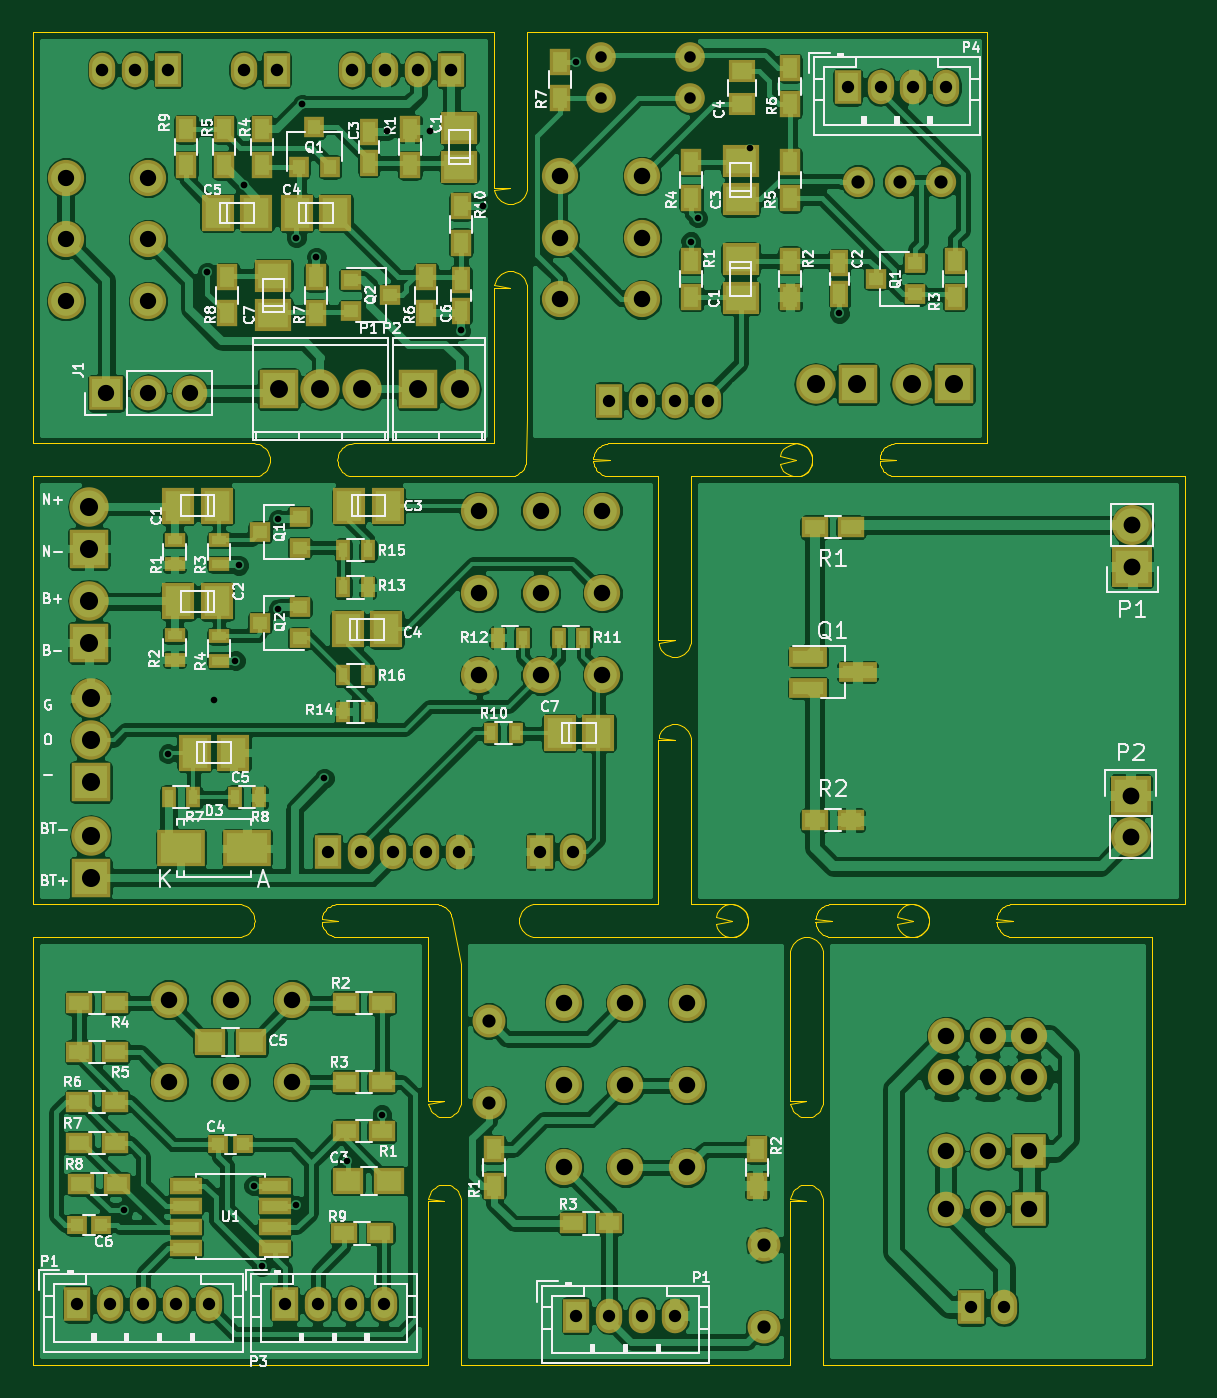
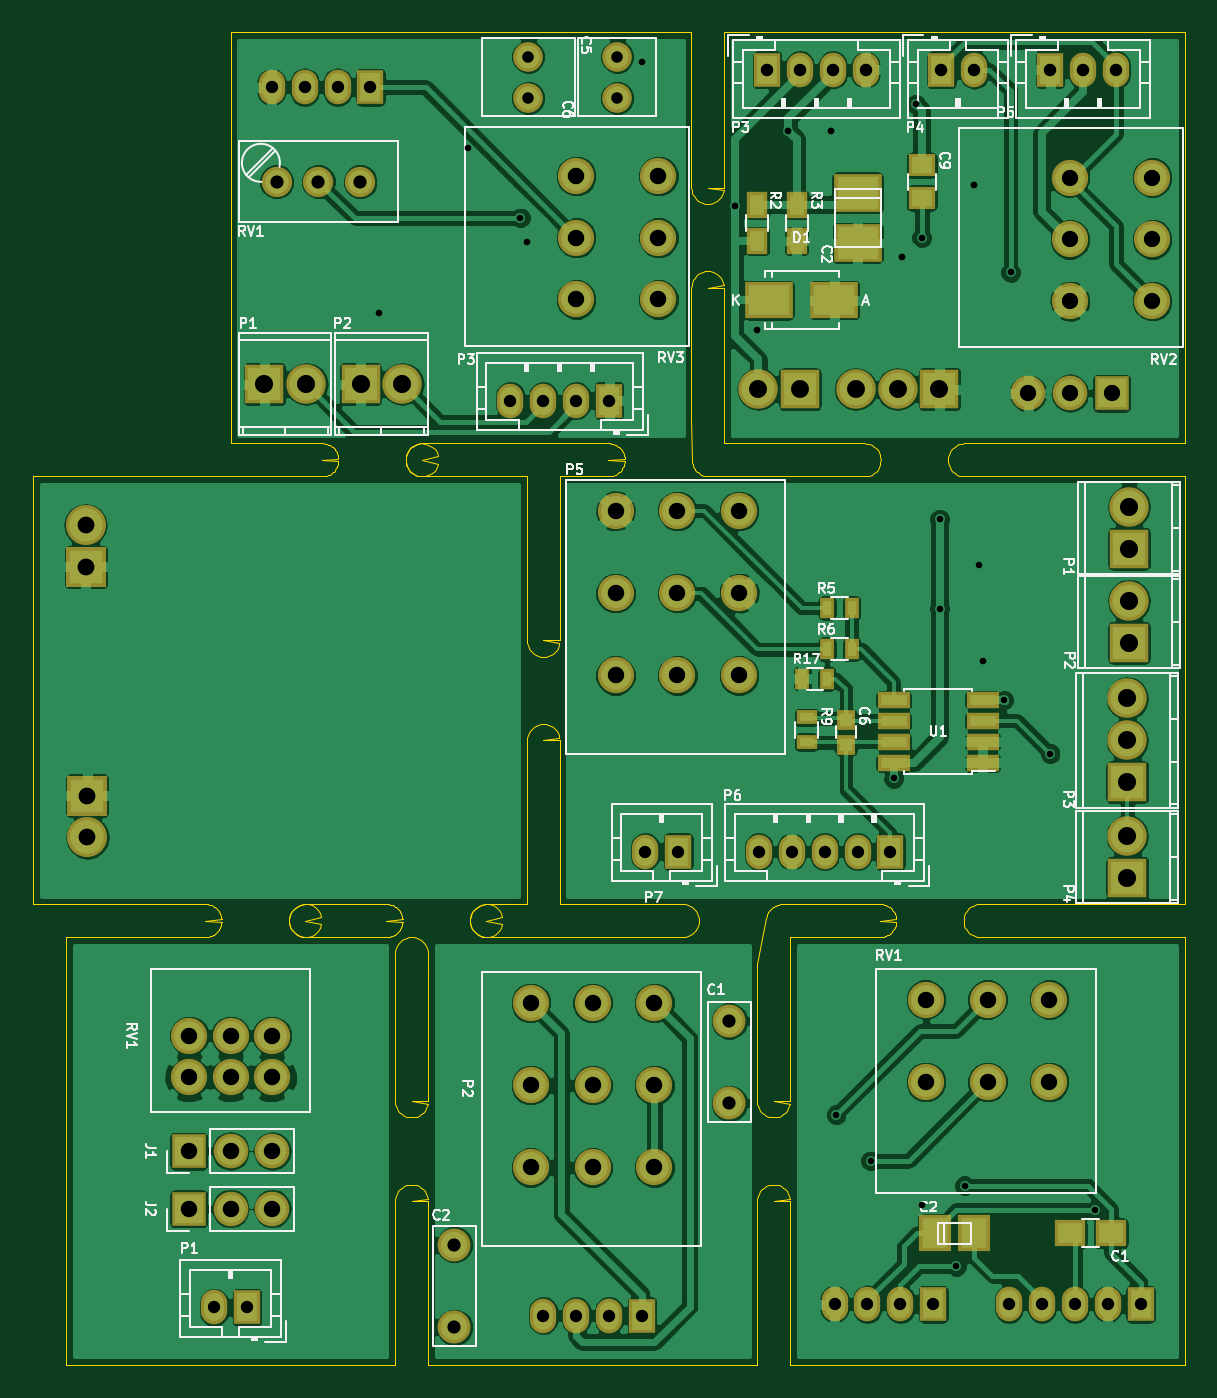
Circuit board: 10 layer files. Board 70.0 x 81.0 mm.
- drill: combined.drl (2419 bytes)
- bottom_copper: combined.gbl (199320 bytes)
- bottom_silk: combined.gbo (47253 bytes)
- paste: combined.gbp (2068 bytes)
- bottom_mask: combined.gbs (7346 bytes)
- outline: combined.gko (16997 bytes)
- top_copper: combined.gtl (322164 bytes)
- top_silk: combined.gto (82171 bytes)
- paste: combined.gtp (6209 bytes)
- top_mask: combined.gts (11467 bytes)

=== drill: combined.drl ===
%
M48
METRIC,000.000
T01C0.40
T02C0.75
T03C1.00
T10C1.10
T11C0.80
T12C0.70
T13C0.41
T14C0.76
T15C0.99
T16C1.09
T17C1.02
%
T01
X005500Y009400
X013400Y010900
X013900Y006000
X016000Y009700
X019099Y012400
X021199Y015200
X008199Y037150
X011000Y040400
X012300Y042800
X012500Y048599
X014900Y051400
X014900Y045950
X017699Y035650
X033000Y079200
X039964Y068264
X040400Y069700
X043580Y073920
X049000Y063900
T02
X002699Y003700
X004699Y003700
X006699Y003700
X008699Y003700
X010699Y003700
X015300Y003700
X017300Y003700
X019300Y003700
X021300Y003700
X017900Y031200
X019900Y031200
X021900Y031200
X023900Y031200
X025900Y031200
X030800Y031200
X032800Y031200
X033000Y003000
X035000Y003000
X037000Y003000
X039000Y003000
X057000Y003500
X059000Y003500
X035000Y058599
X037000Y058599
X039000Y058599
X041000Y058599
X049500Y077650
X051500Y077650
X053500Y077650
X055500Y077650
T03
X008250Y022200
X008250Y017200
X012000Y022200
X012000Y017200
X015750Y022200
X015750Y017200
X027099Y051900
X027099Y046900
X027099Y041900
X030849Y051900
X030849Y046900
X030849Y041900
X034599Y051900
X034599Y046900
X034599Y041900
X032250Y022000
X032250Y017000
X032250Y012000
X036000Y022000
X036000Y017000
X036000Y012000
X039750Y022000
X039750Y017000
X039750Y012000
X055460Y013000
X055460Y009500
X055500Y020000
X055500Y017500
X058000Y020000
X058000Y017500
X058000Y013000
X058000Y009500
X060500Y020000
X060500Y017500
X060539Y013000
X060539Y009500
X032000Y072250
X032000Y068500
X032000Y064750
X037000Y072250
X037000Y068500
X037000Y064750
T10
X003400Y052140
X003400Y049599
X003405Y046426
X003405Y043885
X003500Y040500
X003500Y037959
X003500Y035420
X003500Y032140
X003500Y029599
X047560Y059599
X050099Y059599
X053400Y059599
X055940Y059599
T11
X027699Y020900
X027699Y015900
X044400Y007299
X044400Y002299
X050120Y071900
X052660Y071900
X055199Y071900
T12
X034500Y079500
X034500Y077000
X039900Y079500
X039900Y077000
T13
X010599Y066399
X012799Y071700
X015999Y068500
X016350Y076600
X017219Y067301
X021499Y074999
X024099Y074999
X025999Y062861
X027358Y070399
T14
X004199Y078700
X006200Y078700
X008199Y078700
X012799Y078700
X014801Y078700
X019400Y078700
X021399Y078700
X023398Y078700
X025400Y078700
T15
X001999Y072150
X001999Y068400
X001999Y064649
X004460Y059051
X007000Y072150
X007000Y068400
X007000Y064649
X007000Y059051
X009540Y059051
T16
X014920Y059300
X017460Y059300
X020000Y059300
X023398Y059300
X025938Y059300
T17
X066699Y034599
X066699Y032060
X066800Y051040
X066800Y048500
M30
=== bottom_copper: combined.gbl (199320 bytes, source omitted) ===
=== bottom_silk: combined.gbo (47253 bytes, source omitted) ===
=== paste: combined.gbp ===
%MOIN*%
%OFA0B0*%
%FSLAX46Y46*%
%IPPOS*%
%LPD*%
%ADD10C,0.0039370078740157488*%
%ADD21C,0.0039370078740157488*%
%ADD22R,0.059055118110236227X0.049212598425196853*%
%ADD23R,0.061000000000000006X0.0709*%
%ADD34C,0.0039370078740157488*%
%ADD35R,0.01968503937007874X0.035433070866141732*%
%ADD36R,0.029527559055118113X0.031496062992125991*%
%ADD37R,0.035433070866141732X0.01968503937007874*%
%ADD38R,0.0610236220472441X0.023622047244094488*%
%ADD49C,0.0039370078740157488*%
%ADD60C,0.0039370078740157488*%
%ADD71C,0.0039370078740157488*%
%ADD82C,0.0039370078740157488*%
%ADD83R,0.035433070866141732X0.047244094488188976*%
%ADD84R,0.0984X0.0709*%
%ADD85R,0.049212598425196853X0.03937007874015748*%
%ADD86R,0.0984X0.076800000000000007*%
%LPD*%
G01*
D10*
G01*
D21*
D22*
X-0005511811Y0003740157D02*
X0000275590Y0000314960D03*
X0000177165Y0000314960D03*
D23*
X0000597481Y0000314960D03*
X0000504881Y0000314960D03*
G01*
D34*
D35*
X-0004921259Y0005196850D02*
X0000915354Y0001641732D03*
X0000856299Y0001641732D03*
D36*
X0000811023Y0001484251D03*
X0000811023Y0001543307D03*
D37*
X0000905511Y0001490155D03*
X0000905511Y0001549212D03*
D38*
X0000484251Y0001440748D03*
X0000484251Y0001490747D03*
X0000484251Y0001540748D03*
X0000484251Y0001590748D03*
X0000696850Y0001590748D03*
X0000696850Y0001540748D03*
X0000696850Y0001490747D03*
X0000696850Y0001440748D03*
D35*
X0000797244Y0001811023D03*
X0000856299Y0001811023D03*
X0000797244Y0001712598D03*
X0000856299Y0001712598D03*
G04 next file*
%LPD*%
G01*
D49*
G01*
D60*
G04 next file*
G01*
D71*
G04 next file*
G04 #@! TF.FileFunction,Paste,Bot*
G04 Gerber Fmt 4.6, Leading zero omitted, Abs format (unit mm)*
G04 Created by KiCad (PCBNEW 4.0.7) date 03/02/18 07:07:43*
G01*
G04 APERTURE LIST*
G04 APERTURE END LIST*
D82*
D83*
X-0005944881Y0005984251D02*
X0001023622Y0002688975D03*
X0001023622Y0002775590D03*
X0000929133Y0002775590D03*
X0000929133Y0002688975D03*
D84*
X0000996022Y0002547244D03*
X0000838622Y0002547244D03*
D85*
X0000629921Y0002870078D03*
X0000629921Y0002791338D03*
D86*
X0000783464Y0002804094D03*
X0000783464Y0002684094D03*
M02*
=== bottom_mask: combined.gbs (7346 bytes, source omitted) ===
=== outline: combined.gko (16997 bytes, source omitted) ===
=== top_copper: combined.gtl (322164 bytes, source omitted) ===
=== top_silk: combined.gto (82171 bytes, source omitted) ===
=== paste: combined.gtp ===
%MOIN*%
%OFA0B0*%
%FSLAX46Y46*%
%IPPOS*%
%LPD*%
%ADD10C,0.0039370078740157488*%
%ADD11R,0.074803149606299218X0.031496062992125991*%
%ADD12R,0.047244094488188976X0.035433070866141732*%
%ADD23C,0.0039370078740157488*%
%ADD24R,0.0610236220472441X0.023622047244094488*%
%ADD25R,0.047244094488188976X0.035433070866141732*%
%ADD26R,0.059055118110236227X0.049212598425196853*%
%ADD27R,0.031496062992125991X0.029527559055118113*%
%ADD38C,0.0039370078740157488*%
%ADD39R,0.01968503937007874X0.035433070866141732*%
%ADD40R,0.061000000000000006X0.0709*%
%ADD41R,0.035433070866141732X0.031496062992125991*%
%ADD42R,0.035433070866141732X0.01968503937007874*%
%ADD43R,0.0984X0.0709*%
%ADD54C,0.0039370078740157488*%
%ADD55R,0.035433070866141732X0.047244094488188976*%
%ADD56R,0.047244094488188976X0.035433070866141732*%
%ADD67C,0.0039370078740157488*%
%ADD78C,0.0039370078740157488*%
%ADD79R,0.035433070866141732X0.047244094488188976*%
%ADD80R,0.0709X0.061000000000000006*%
%ADD81R,0.029527559055118113X0.047244094488188976*%
%ADD82R,0.035433070866141732X0.031496062992125991*%
%ADD83R,0.049212598425196853X0.03937007874015748*%
%ADD94C,0.0039370078740157488*%
%ADD95R,0.031496062992125991X0.035433070866141732*%
%ADD96R,0.035433070866141732X0.047244094488188976*%
%ADD97R,0.029527559055118113X0.047244094488188976*%
%ADD98R,0.0709X0.061000000000000006*%
%ADD99R,0.061000000000000006X0.0709*%
%ADD100R,0.035433070866141732X0.031496062992125991*%
%LPD*%
G01*
D10*
D11*
X-0005354330Y0004881889D02*
X0001854330Y0001694881D03*
X0001854330Y0001620077D03*
X0001972440Y0001657480D03*
D12*
X0001956692Y0002003937D03*
X0001870078Y0002003937D03*
X0001870078Y0001303148D03*
X0001956692Y0001303148D03*
G01*
D23*
D24*
X-0005511811Y0003740157D02*
X0000578740Y0000279330D03*
X0000578740Y0000329330D03*
X0000578740Y0000379330D03*
X0000578740Y0000429330D03*
X0000366141Y0000429330D03*
X0000366141Y0000379330D03*
X0000366141Y0000329330D03*
X0000366141Y0000279330D03*
D25*
X0000114173Y0000433070D03*
X0000200787Y0000433070D03*
X0000834645Y0000559055D03*
X0000748031Y0000559055D03*
X0000748031Y0000866141D03*
X0000834645Y0000866141D03*
D26*
X0000753937Y0000440943D03*
X0000852362Y0000440943D03*
D25*
X0000748031Y0000677165D03*
X0000834645Y0000677165D03*
X0000110235Y0000531496D03*
X0000196850Y0000531496D03*
X0000110235Y0000748031D03*
X0000196850Y0000748031D03*
X0000110235Y0000866141D03*
X0000196850Y0000866141D03*
X0000110235Y0000629921D03*
X0000196850Y0000629921D03*
D26*
X0000423227Y0000771653D03*
X0000521653Y0000771653D03*
D27*
X0000442913Y0000527559D03*
X0000501967Y0000527559D03*
X0000104330Y0000334645D03*
X0000163385Y0000334645D03*
D25*
X0000744094Y0000314960D03*
X0000830708Y0000314960D03*
G01*
D38*
D39*
X-0004921259Y0005196850D02*
X0000324803Y0001358267D03*
X0000383858Y0001358267D03*
D40*
X0000440000Y0002055117D03*
X0000347400Y0002055117D03*
X0000440000Y0001826771D03*
X0000347400Y0001826771D03*
X0000756849Y0002055117D03*
X0000849448Y0002055117D03*
X0000752912Y0001759842D03*
X0000845511Y0001759842D03*
X0000386770Y0001464566D03*
X0000479370Y0001464566D03*
X0001259842Y0001511811D03*
X0001352442Y0001511811D03*
D41*
X0000637795Y0001954724D03*
X0000637795Y0002029526D03*
X0000543307Y0001992125D03*
X0000637795Y0001738188D03*
X0000637795Y0001812992D03*
X0000543307Y0001775589D03*
D42*
X0000338582Y0001974409D03*
X0000338582Y0001915354D03*
X0000338582Y0001746062D03*
X0000338582Y0001687007D03*
X0000444881Y0001974409D03*
X0000444881Y0001915354D03*
X0000444881Y0001744094D03*
X0000444881Y0001685039D03*
D39*
X0000482282Y0001358267D03*
X0000541338Y0001358267D03*
X0001155511Y0001511811D03*
X0001096456Y0001511811D03*
X0001316929Y0001740157D03*
X0001257873Y0001740157D03*
X0001171259Y0001740157D03*
X0001112204Y0001740157D03*
D43*
X0000354369Y0001236220D03*
X0000511769Y0001236220D03*
D39*
X0000742125Y0001860236D03*
X0000801181Y0001860236D03*
X0000801181Y0001562992D03*
X0000742125Y0001562992D03*
X0000801181Y0001948818D03*
X0000742125Y0001948818D03*
X0000801181Y0001649606D03*
X0000742125Y0001649606D03*
G04 next file*
%LPD*%
G01*
D54*
D55*
X-0005472440Y0004645669D02*
X0001102362Y0000429133D03*
X0001102362Y0000515746D03*
X0001732283Y0000515746D03*
X0001732283Y0000429133D03*
D56*
X0001291338Y0000338582D03*
X0001377952Y0000338582D03*
G01*
D67*
G04 next file*
G01*
D78*
D79*
X-0004055118Y0006299212D02*
X0001574803Y0002555118D03*
X0001574803Y0002641731D03*
D80*
X0001692913Y0002644725D03*
X0001692913Y0002552125D03*
D81*
X0001929131Y0002635826D03*
X0001929131Y0002561023D03*
D80*
X0001692913Y0002788344D03*
X0001692913Y0002880945D03*
D82*
X0002110236Y0002561023D03*
X0002110236Y0002635826D03*
X0002015747Y0002598425D03*
D79*
X0001811023Y0002641731D03*
X0001811023Y0002555118D03*
X0002204724Y0002641731D03*
X0002204724Y0002555118D03*
X0001574803Y0002791338D03*
X0001574803Y0002877952D03*
X0001811023Y0002877952D03*
X0001811023Y0002791338D03*
X0001811023Y0003015748D03*
X0001811023Y0003102362D03*
X0001259842Y0003031496D03*
X0001259842Y0003118110D03*
D83*
X0001696850Y0003094488D03*
X0001696850Y0003015748D03*
G04 next file*
G04 #@! TF.FileFunction,Paste,Top*
G04 Gerber Fmt 4.6, Leading zero omitted, Abs format (unit mm)*
G04 Created by KiCad (PCBNEW 4.0.7) date 03/02/18 07:07:43*
G01*
G04 APERTURE LIST*
G04 APERTURE END LIST*
D94*
D95*
X-0005944881Y0005984251D02*
X0000635826Y0002866141D03*
X0000710629Y0002866141D03*
X0000673228Y0002960629D03*
D96*
X0000547244Y0002956692D03*
X0000547244Y0002870078D03*
D97*
X0000803149Y0002875984D03*
X0000803149Y0002950787D03*
D98*
X0001019685Y0002867085D03*
X0001019685Y0002959685D03*
D99*
X0000630865Y0002755905D03*
X0000723465Y0002755905D03*
X0000441888Y0002755905D03*
X0000534488Y0002755905D03*
D97*
X0001023622Y0002596456D03*
X0001023622Y0002521653D03*
D98*
X0000574803Y0002512755D03*
X0000574803Y0002605355D03*
D100*
X0000759842Y0002596456D03*
X0000759842Y0002521653D03*
X0000854330Y0002559055D03*
D96*
X0000901574Y0002870078D03*
X0000901574Y0002956692D03*
X0000456692Y0002956692D03*
X0000456692Y0002870078D03*
X0000940944Y0002602362D03*
X0000940944Y0002515748D03*
X0000677165Y0002515748D03*
X0000677165Y0002602362D03*
X0000464566Y0002515748D03*
X0000464566Y0002602362D03*
X0000366141Y0002956692D03*
X0000366141Y0002870078D03*
X0001023622Y0002771653D03*
X0001023622Y0002685039D03*
M02*
=== top_mask: combined.gts (11467 bytes, source omitted) ===
